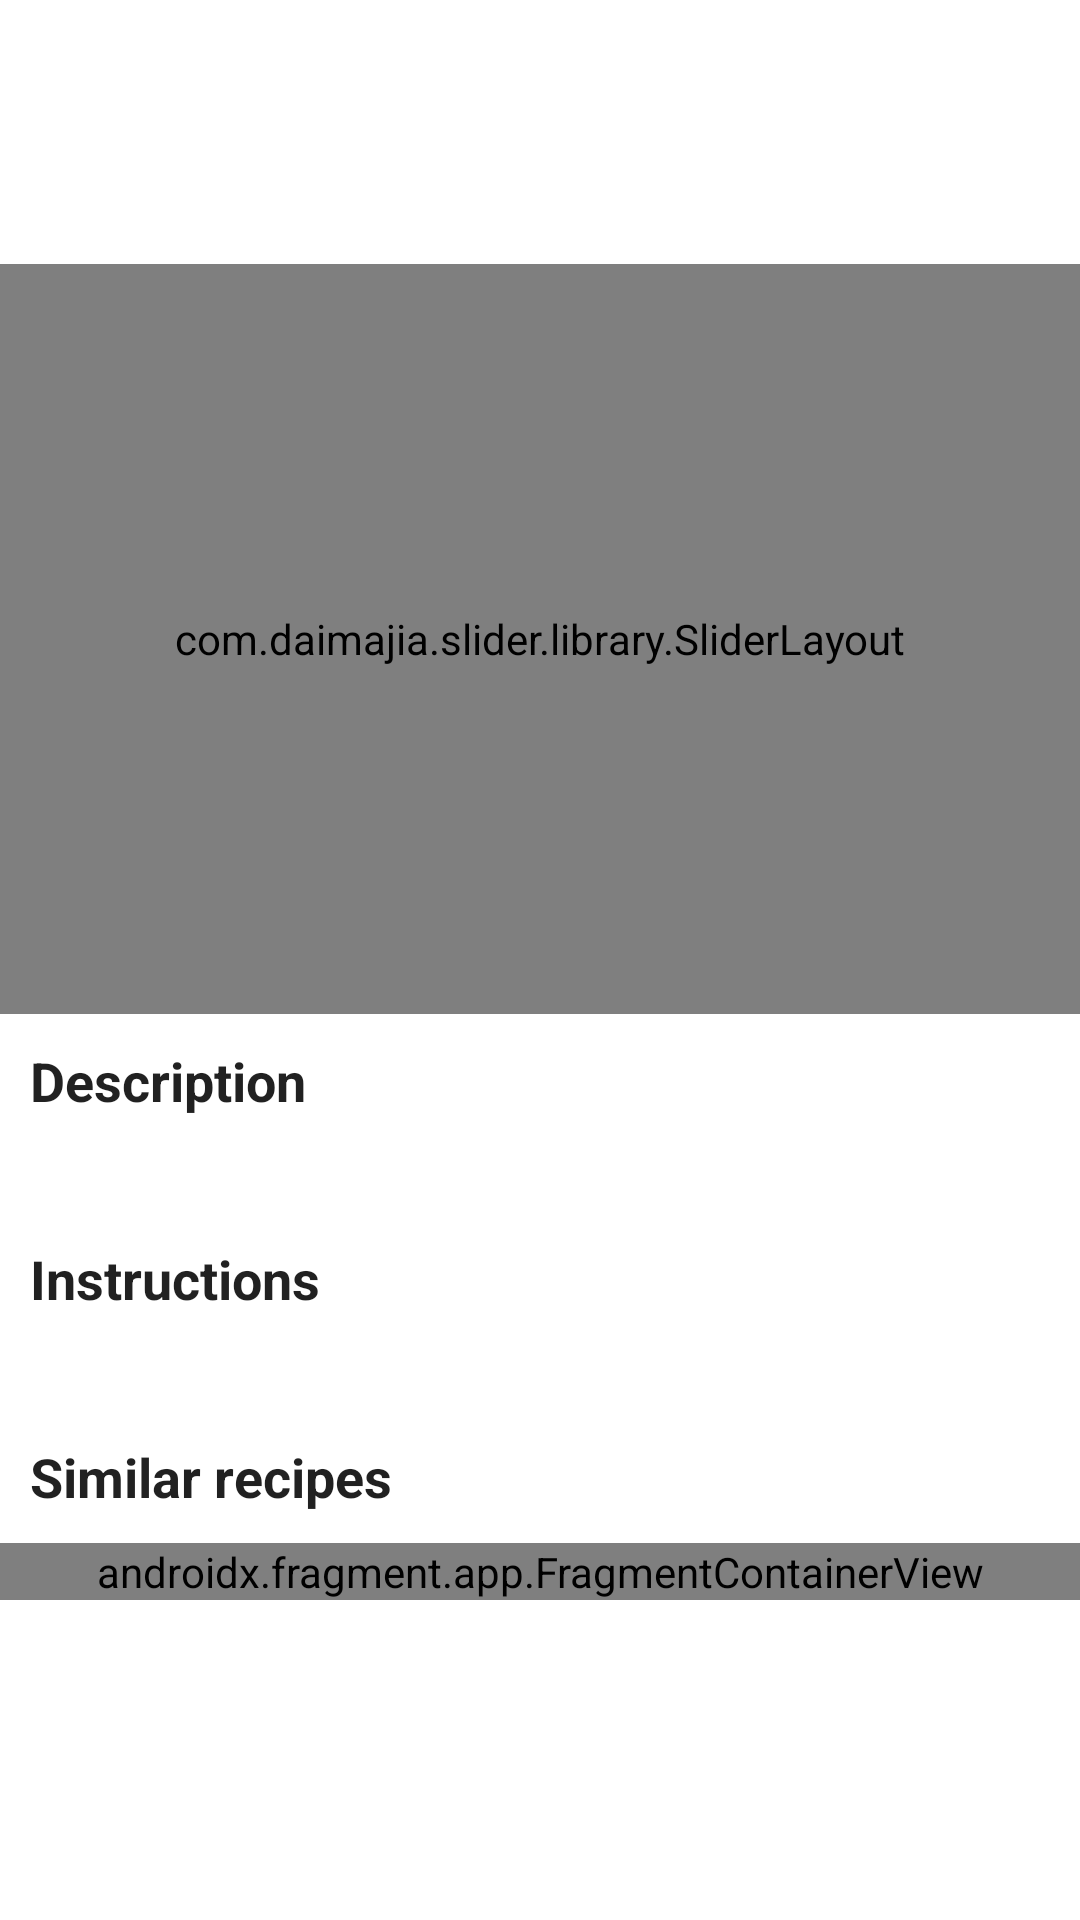

Layout XML and referenced resources for this Android screen:
<!-- AndroidManifest.xml: application theme Theme.Recipes -->
<!-- res/layout/fragment_details.xml -->
<?xml version="1.0" encoding="utf-8"?>
<ScrollView xmlns:android="http://schemas.android.com/apk/res/android"
    xmlns:tools="http://schemas.android.com/tools"
    android:layout_width="match_parent"
    android:layout_height="match_parent">

    <androidx.appcompat.widget.LinearLayoutCompat
        android:layout_width="match_parent"
        android:layout_height="wrap_content"
        android:orientation="vertical">

        <TextView
            android:id="@+id/text_view_name"
            android:layout_width="match_parent"
            android:layout_height="wrap_content"
            android:layout_margin="10dp"
            android:textColor="?android:textColorPrimary"
            android:textSize="25sp"
            android:textStyle="bold"
            tools:text="@tools:sample/lorem" />

        <TextView
            android:id="@+id/text_view_difficulty"
            android:layout_width="match_parent"
            android:textAlignment="viewEnd"
            android:textSize="18sp"
            android:layout_height="wrap_content"
            android:layout_marginHorizontal="10dp"
            android:layout_marginBottom="10dp"
            tools:text="Difficulty: 5" />

        <com.daimajia.slider.library.SliderLayout
            android:id="@+id/slider_layout"
            android:layout_width="match_parent"
            android:layout_height="250dp" />

        <TextView
            android:layout_width="match_parent"
            android:layout_height="wrap_content"
            android:layout_margin="10dp"
            android:text="@string/description"
            android:textColor="?android:textColorPrimary"
            android:textSize="18sp"
            android:textStyle="bold" />

        <TextView
            android:id="@+id/text_view_description"
            android:layout_width="match_parent"
            android:layout_height="wrap_content"
            android:layout_marginHorizontal="10dp"
            android:textSize="16sp"
            tools:height="100dp"
            tools:text="@tools:sample/lorem/random" />

        <TextView
            android:layout_width="match_parent"
            android:layout_height="wrap_content"
            android:layout_margin="10dp"
            android:text="@string/instructions"
            android:textColor="?android:textColorPrimary"
            android:textSize="18sp"
            android:textStyle="bold" />

        <TextView
            android:textSize="16sp"
            android:id="@+id/text_view_instructions"
            android:layout_width="match_parent"
            android:layout_height="wrap_content"
            android:layout_marginHorizontal="10dp"
            tools:height="100dp"
            tools:text="@tools:sample/lorem/random" />

        <TextView
            android:layout_width="match_parent"
            android:layout_height="wrap_content"
            android:layout_margin="10dp"
            android:text="@string/similar_recipes"
            android:textColor="?android:textColorPrimary"
            android:textSize="18sp"
            android:textStyle="bold" />

        <androidx.fragment.app.FragmentContainerView
            android:id="@+id/fragment_container_view"
            android:name="ru.alexdeadman.recipesapp.ui.list.ListFragment"
            android:layout_width="match_parent"
            android:layout_height="wrap_content"/>

    </androidx.appcompat.widget.LinearLayoutCompat>


</ScrollView>
<!-- resources referenced by this layout -->
<resources>
  <string name="description">Description</string>
  <string name="instructions">Instructions</string>
  <string name="similar_recipes">Similar recipes</string>
  <style name="Theme.Recipes" parent="Theme.MaterialComponents.DayNight.DarkActionBar">
          
          <item name="colorPrimary">@color/purple_500</item>
          <item name="colorPrimaryVariant">@color/purple_700</item>
          <item name="colorOnPrimary">@color/white</item>
          
          <item name="colorSecondary">@color/teal_200</item>
          <item name="colorSecondaryVariant">@color/teal_700</item>
          <item name="colorOnSecondary">@color/black</item>
          
          <item name="android:statusBarColor">?attr/colorPrimaryVariant</item>
          
          <item name="windowActionBar">false</item>
          <item name="windowNoTitle">true</item>
      </style>
  <color name="purple_500">#FF6200EE</color>
  <color name="purple_700">#FF3700B3</color>
  <color name="white">#FFFFFFFF</color>
  <color name="teal_200">#FF03DAC5</color>
  <color name="teal_700">#FF018786</color>
  <color name="black">#FF000000</color>
</resources>
